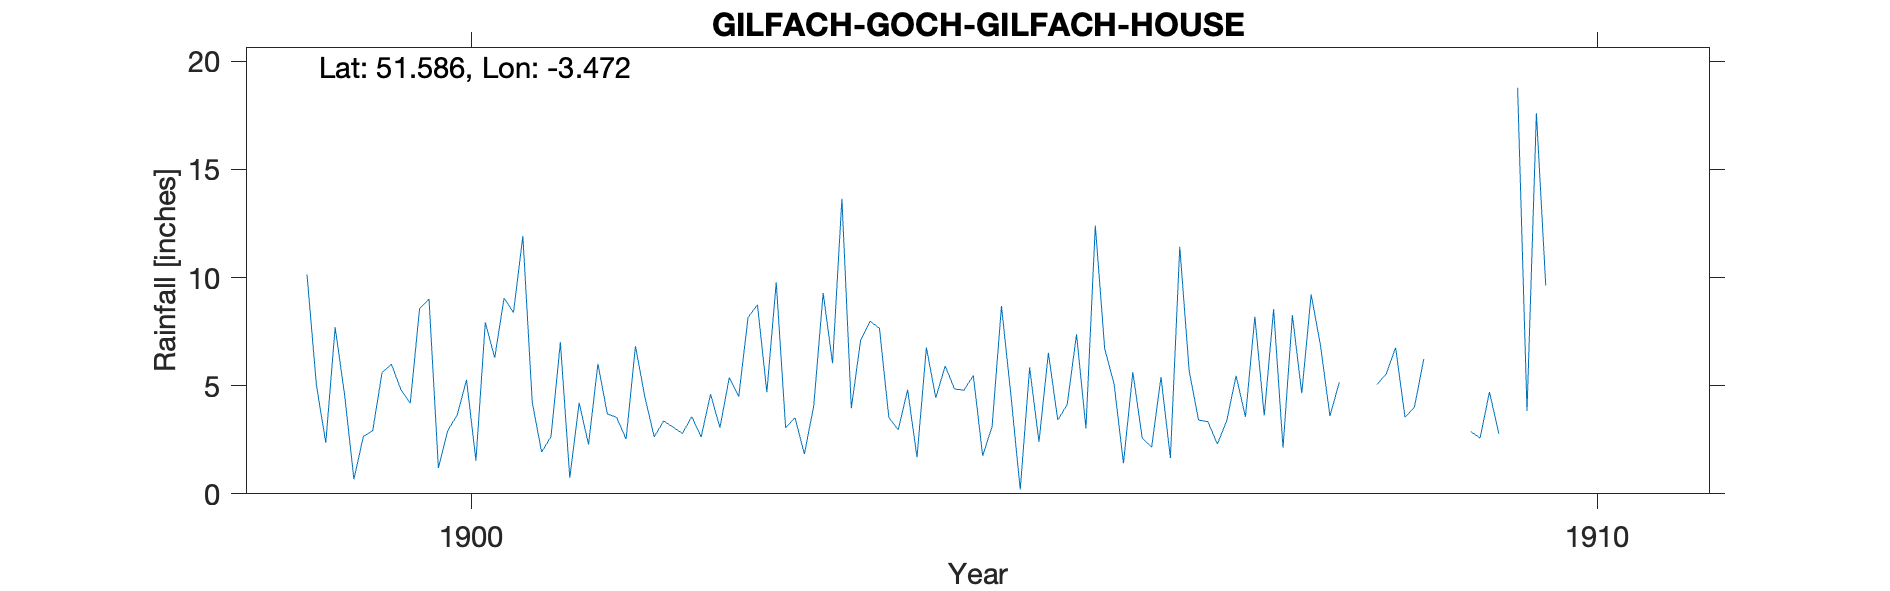

Data behind this chart, as committed beside it:
GILFACH-GOCH-GILFACH-HOUSE, , , , , , , , , , , , , , , , , , , , , , , 
Grid ref, SS9809288442, Long, -3.472, Lat, 51.59, Elevation, 700, ft, , , , , , , , , , , , , , , 
Station no, RR6348, , , , , , , , , , , , , , , , , , , , , , 
, 1890, 1891, 1892, 1893, 1894, 1895, 1896, 1897, 1898, 1899, 1900, 1901, 1902, 1903, 1904, 1905, 1906, 1907, 1908, 1909, 1910, 1911, 1912
January, , , , , , , , , , 10.14, 8.57, 4.24, 4.48, 8.74, 7.98, 1.76, 12.41, 3.34, 6.85, , 9.63, , 
February, , , , , , , , , , 5.04, 9.01, 1.93, 2.63, 4.7, 7.66, 3.11, 6.71, 2.3, 3.6, , , , 
March, , , , , , , , , , 2.36, 1.2, 2.65, 3.37, 9.78, 3.53, 8.68, 5.08, 3.37, 5.16, , , , 
April, , , , , , , , , , 7.7, 2.93, 7.01, 3.09, 3.06, 2.96, 4.59, 1.41, 5.46, , , , , 
May, , , , , , , , , , 4.6, 3.64, 0.74, 2.79, 3.52, 4.81, 0.2, 5.63, 3.56, , 2.88, , , 
June, , , , , , , , , , 0.67, 5.27, 4.21, 3.57, 1.84, 1.69, 5.84, 2.58, 8.19, , 2.58, , , 
July, , , , , , , , , , 2.65, 1.54, 2.28, 2.63, 4.08, 6.77, 2.4, 2.15, 3.62, 5.05, 4.71, , , 
August, , , , , , , , , , 2.92, 7.93, 6.01, 4.61, 9.29, 4.44, 6.52, 5.4, 8.54, 5.55, 2.78, , , 
September, , , , , , , , , , 5.61, 6.29, 3.7, 3.06, 6.04, 5.91, 3.41, 1.66, 2.13, 6.76, , , , 
October, , , , , , , , , , 5.99, 9.06, 3.53, 5.38, 13.64, 4.85, 4.12, 11.42, 8.26, 3.54, 18.78, , , 
November, , , , , , , , , , 4.82, 8.38, 2.53, 4.49, 3.96, 4.79, 7.38, 5.69, 4.65, 4, 3.83, , , 
December, , , , , , , , , , 4.19, 11.92, 6.83, 8.16, 7.12, 5.47, 3.02, 3.41, 9.22, 6.23, 17.6, , , 
Total, , , , , , , , , , 56.69, 75.74, 45.66, 48.26, 75.77, 60.86, 51.03, 63.55, 62.64, , , , , 
